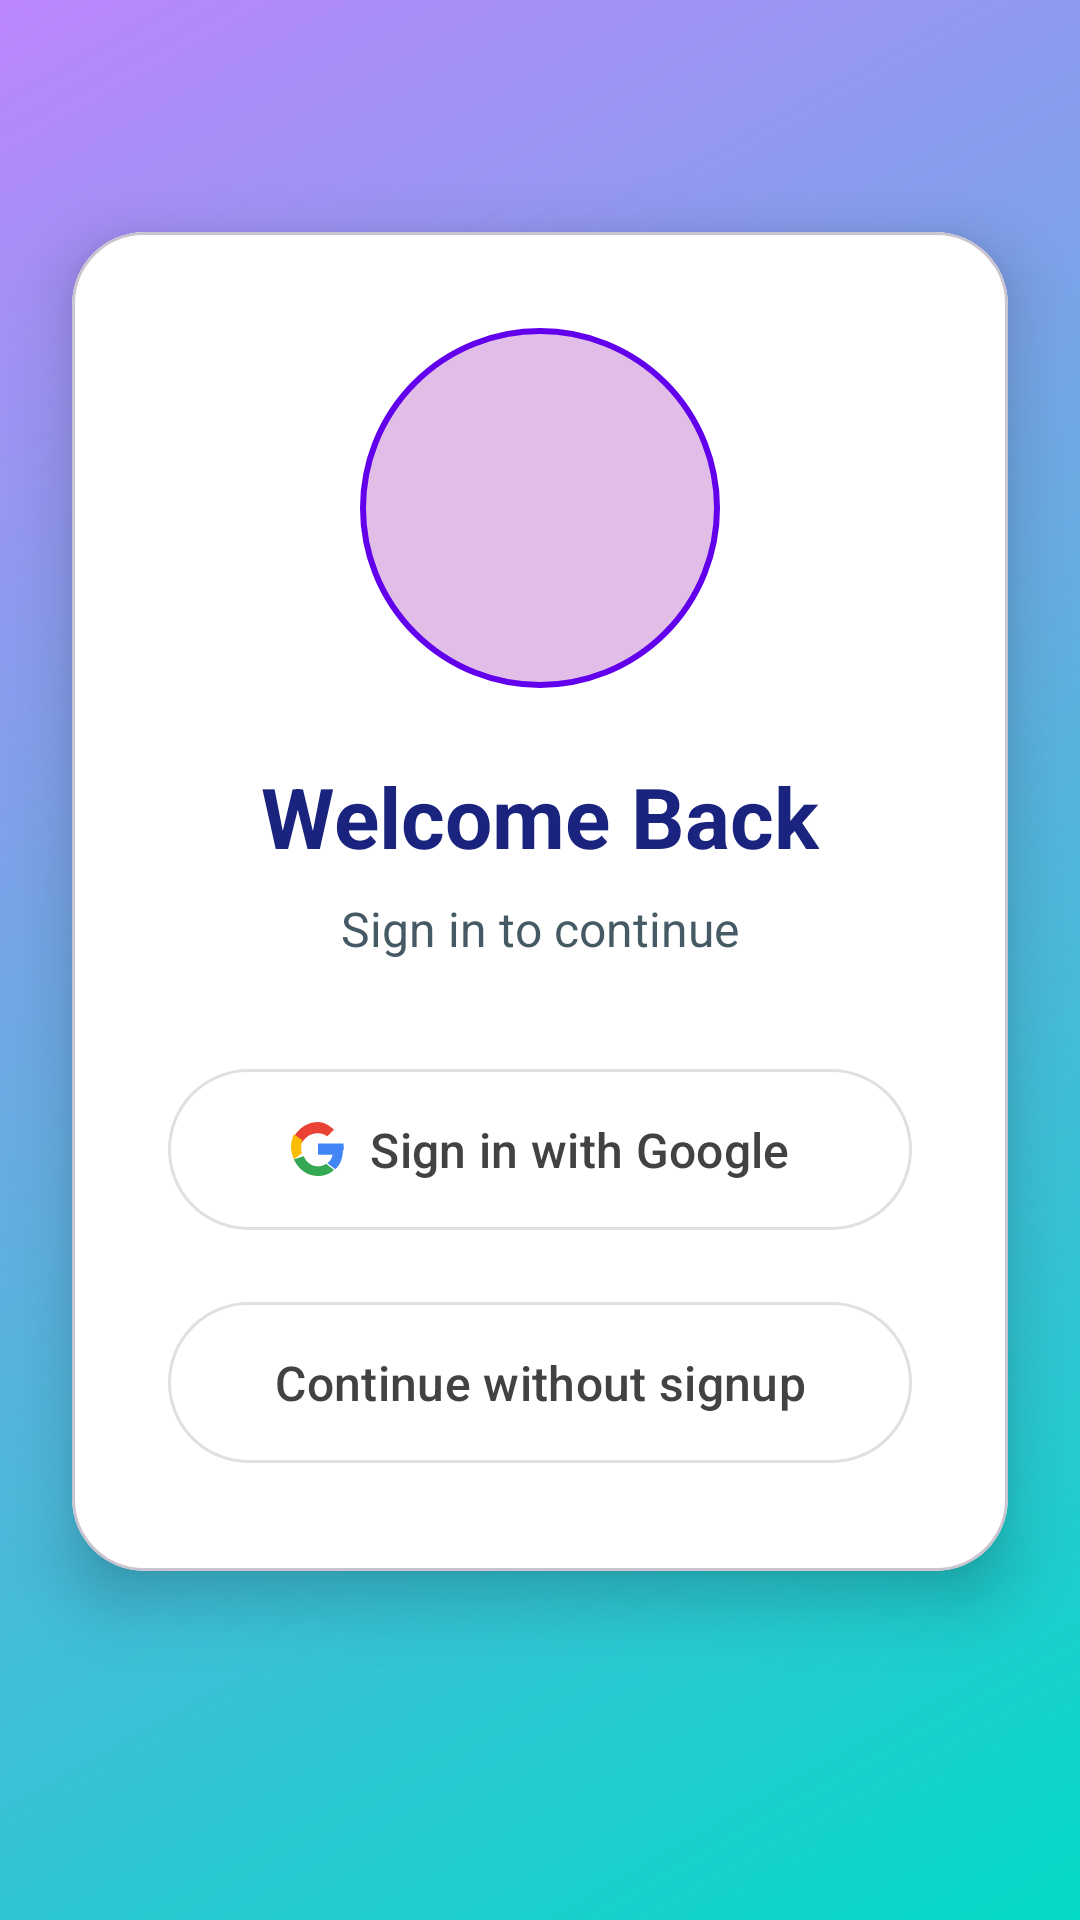

Produce the Android XML layout that renders to this screen, including the resource entries it uses.
<!-- AndroidManifest.xml: activity theme Theme.AndroidPlayground.NoActionBar -->
<!-- res/layout/activity_main.xml -->
<?xml version="1.0" encoding="utf-8"?>
<androidx.constraintlayout.widget.ConstraintLayout xmlns:android="http://schemas.android.com/apk/res/android"
    xmlns:app="http://schemas.android.com/apk/res-auto"
    xmlns:tools="http://schemas.android.com/tools"
    android:layout_width="match_parent"
    android:layout_height="match_parent"
    android:background="@drawable/gradient_background"
    tools:context=".MainActivity">

    <com.google.android.material.card.MaterialCardView
        android:id="@+id/cardView"
        android:layout_width="match_parent"
        android:layout_height="wrap_content"
        android:layout_marginHorizontal="24dp"
        app:cardCornerRadius="24dp"
        app:cardElevation="12dp"
        app:cardBackgroundColor="@color/card_background"
        app:layout_constraintBottom_toBottomOf="parent"
        app:layout_constraintEnd_toEndOf="parent"
        app:layout_constraintStart_toStartOf="parent"
        app:layout_constraintTop_toTopOf="parent"
        app:layout_constraintVertical_bias="0.4">

        <androidx.constraintlayout.widget.ConstraintLayout
            android:layout_width="match_parent"
            android:layout_height="wrap_content"
            android:padding="32dp">

            <ImageView
                android:id="@+id/logoImageView"
                android:layout_width="120dp"
                android:layout_height="120dp"
                android:src="@drawable/ic_launcher_foreground"
                android:background="@drawable/circle_background"
                android:padding="16dp"
                app:layout_constraintBottom_toTopOf="@+id/welcomeText"
                app:layout_constraintEnd_toEndOf="parent"
                app:layout_constraintStart_toStartOf="parent"
                app:layout_constraintTop_toTopOf="parent"
                app:layout_constraintVertical_chainStyle="packed" />

            <TextView
                android:id="@+id/welcomeText"
                android:layout_width="wrap_content"
                android:layout_height="wrap_content"
                android:layout_marginTop="24dp"
                android:text="Welcome Back"
                android:textColor="@color/welcome_text"
                android:textSize="28sp"
                android:textStyle="bold"
                app:layout_constraintBottom_toTopOf="@+id/subtitleText"
                app:layout_constraintEnd_toEndOf="parent"
                app:layout_constraintStart_toStartOf="parent"
                app:layout_constraintTop_toBottomOf="@+id/logoImageView" />

            <TextView
                android:id="@+id/subtitleText"
                android:layout_width="wrap_content"
                android:layout_height="wrap_content"
                android:layout_marginTop="8dp"
                android:text="Sign in to continue"
                android:textColor="@color/subtitle_text"
                android:textSize="16sp"
                app:layout_constraintBottom_toTopOf="@+id/signInButton"
                app:layout_constraintEnd_toEndOf="parent"
                app:layout_constraintStart_toStartOf="parent"
                app:layout_constraintTop_toBottomOf="@+id/welcomeText" />

            <com.google.android.material.button.MaterialButton
                android:id="@+id/signInButton"
                android:layout_width="match_parent"
                android:layout_height="wrap_content"
                android:layout_marginTop="32dp"
                android:padding="16dp"
                android:text="Sign in with Google"
                android:textSize="16sp"
                app:backgroundTint="@color/white"
                app:icon="@drawable/ic_google"
                app:iconGravity="textStart"
                app:iconPadding="8dp"
                app:iconTint="@null"
                app:strokeColor="@color/button_stroke"
                app:strokeWidth="1dp"
                android:textColor="@color/button_text"
                app:layout_constraintBottom_toTopOf="@+id/continueWithoutSignupButton"
                app:layout_constraintEnd_toEndOf="parent"
                app:layout_constraintStart_toStartOf="parent"
                app:layout_constraintTop_toBottomOf="@+id/subtitleText" />

            <com.google.android.material.button.MaterialButton
                android:id="@+id/continueWithoutSignupButton"
                android:layout_width="match_parent"
                android:layout_height="wrap_content"
                android:layout_marginTop="16dp"
                android:padding="16dp"
                android:text="Continue without signup"
                android:textSize="16sp"
                app:backgroundTint="@android:color/transparent"
                app:strokeColor="@color/button_stroke"
                app:strokeWidth="1dp"
                android:textColor="@color/button_text"
                app:layout_constraintBottom_toBottomOf="parent"
                app:layout_constraintEnd_toEndOf="parent"
                app:layout_constraintStart_toStartOf="parent"
                app:layout_constraintTop_toBottomOf="@+id/signInButton" />

            <ProgressBar
                android:id="@+id/progressBar"
                android:layout_width="wrap_content"
                android:layout_height="wrap_content"
                android:visibility="gone"
                app:layout_constraintBottom_toBottomOf="parent"
                app:layout_constraintEnd_toEndOf="parent"
                app:layout_constraintStart_toStartOf="parent"
                app:layout_constraintTop_toTopOf="parent" />

        </androidx.constraintlayout.widget.ConstraintLayout>

    </com.google.android.material.card.MaterialCardView>

</androidx.constraintlayout.widget.ConstraintLayout>
<!-- resources referenced by this layout -->
<resources>
  <color name="button_stroke">#E0E0E0</color>
  <color name="button_text">#424242</color>
  <color name="card_background">#FFFFFF</color>
  <color name="subtitle_text">#455A64</color>
  <color name="welcome_text">#1A237E</color>
  <color name="white">#FFFFFFFF</color>
  <!-- drawable circle_background (drawable) -->
  <?xml version="1.0" encoding="utf-8"?>
  <shape xmlns:android="http://schemas.android.com/apk/res/android"
      android:shape="oval">
      <solid android:color="@color/purple_100" />
      <stroke
          android:width="2dp"
          android:color="@color/purple_500" />
  </shape>
  <!-- drawable gradient_background (drawable) -->
  <?xml version="1.0" encoding="utf-8"?>
  <shape xmlns:android="http://schemas.android.com/apk/res/android">
      <gradient
          android:angle="135"
          android:endColor="@color/purple_200"
          android:startColor="@color/teal_200"
          android:type="linear" />
  </shape>
  <!-- drawable ic_google (drawable) -->
  <?xml version="1.0" encoding="utf-8"?>
  <vector xmlns:android="http://schemas.android.com/apk/res/android"
      android:width="24dp"
      android:height="24dp"
      android:viewportWidth="24"
      android:viewportHeight="24">
      <path
          android:fillColor="#EA4335"
          android:pathData="M12,5c1.6,0 3,0.5 4.1,1.4l3,-3C17.1,1.6 14.7,0 12,0C7.4,0 3.4,2.7 1.3,6.6l3.5,2.7C6.6,6.3 9.1,5 12,5z" />
      <path
          android:fillColor="#4285F4"
          android:pathData="M23.5,12.2c0,-0.9 -0.1,-1.8 -0.2,-2.7H12v5.1h6.5c-0.3,1.5 -1.1,2.8 -2.3,3.7l3.5,2.7c2.1,-1.9 3.3,-4.7 3.3,-8.1z" />
      <path
          android:fillColor="#FBBC05"
          android:pathData="M5,14.3c-0.3,-0.9 -0.5,-1.9 -0.5,-3.1s0.2,-2.2 0.5,-3.1L1.3,5.4C0.5,7.2 0,9.1 0,11c0,1.9 0.5,3.8 1.3,5.6l3.5,-2.7z" />
      <path
          android:fillColor="#34A853"
          android:pathData="M12,24c2.9,0 5.4,-1 7.1,-2.7l-3.5,-2.7c-1,0.7 -2.3,1.1 -3.6,1.1c-2.9,0 -5.4,-1.9 -6.3,-4.5L1.3,16.6C3.4,21.3 7.4,24 12,24z" />
  </vector>
  <style name="Theme.AndroidPlayground.NoActionBar">
          <item name="windowActionBar">false</item>
          <item name="windowNoTitle">true</item>
      </style>
  <color name="purple_100">#E1BEE7</color>
  <color name="purple_500">#FF6200EE</color>
  <color name="purple_200">#FFBB86FC</color>
  <color name="teal_200">#FF03DAC5</color>
</resources>
